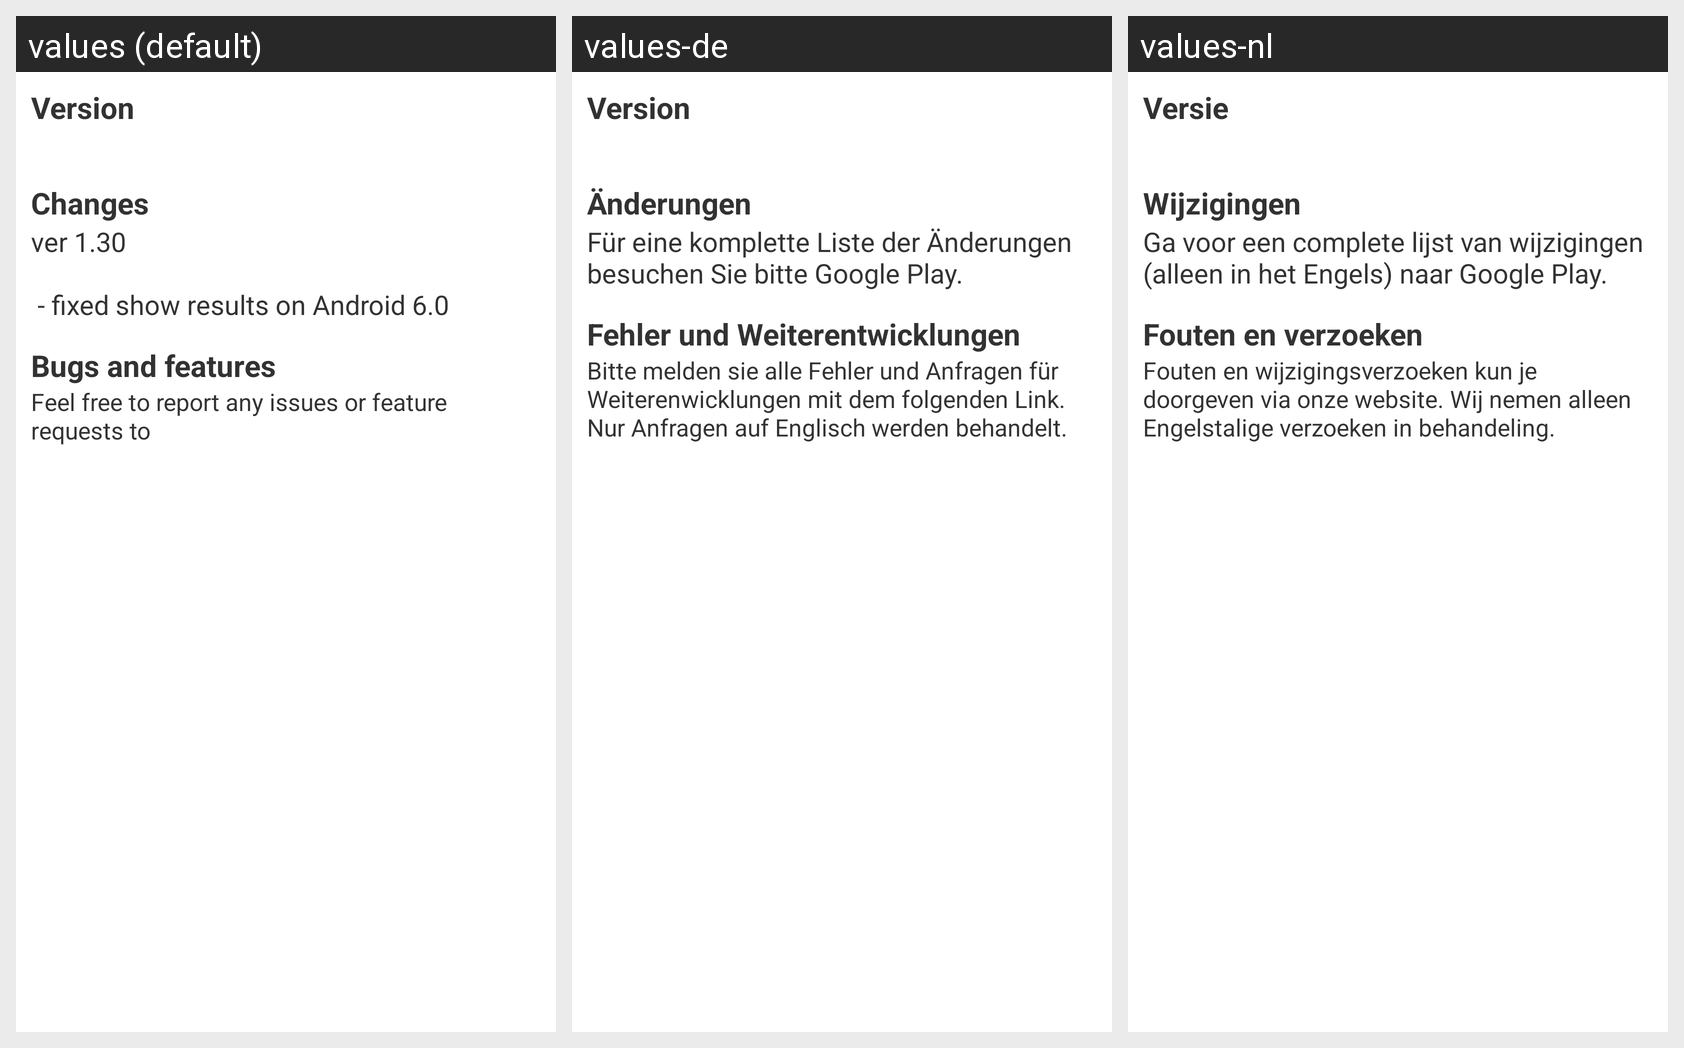

The same Android screen rendered under several of its app's locales, left to right. List the strings drawn on it with the default value and each locale's translation.
Android screen res/layout/changelog_dialog.xml rendered under 3 locales, left to right: values (default), values-de, values-nl. Device: Nexus 5 (rendered at 1080×1920; each locale shown at half size, 540×960, under a caption strip naming it); theme AppBaseTheme.
Strings drawn on this screen, with the default value and each locale's value (text and hints the layout hard-codes appear in the picture but are not listed):

changelog_version_title
  values: Version
  values-de: Version
  values-nl: Versie

changelog_changes_title
  values: Changes
  values-de: Änderungen
  values-nl: Wijzigingen

changelog_changes_body
  values: ver 1.30
      
       - fixed show results on Android 6.0
  values-de: Für eine komplette Liste der Änderungen besuchen Sie bitte Google Play.
  values-nl: Ga voor een complete lijst van wijzigingen (alleen in het Engels) naar Google Play.

changelog_issues_title
  values: Bugs and features
  values-de: Fehler und Weiterentwicklungen
  values-nl: Fouten en verzoeken

changelog_issues_body
  values: Feel free to report any issues or feature requests to
  values-de: Bitte melden sie alle Fehler und Anfragen für Weiterenwicklungen mit dem folgenden Link. Nur Anfragen auf Englisch werden behandelt.
  values-nl: Fouten en wijzigingsverzoeken kun je doorgeven via onze website. Wij nemen alleen Engelstalige verzoeken in behandeling.
